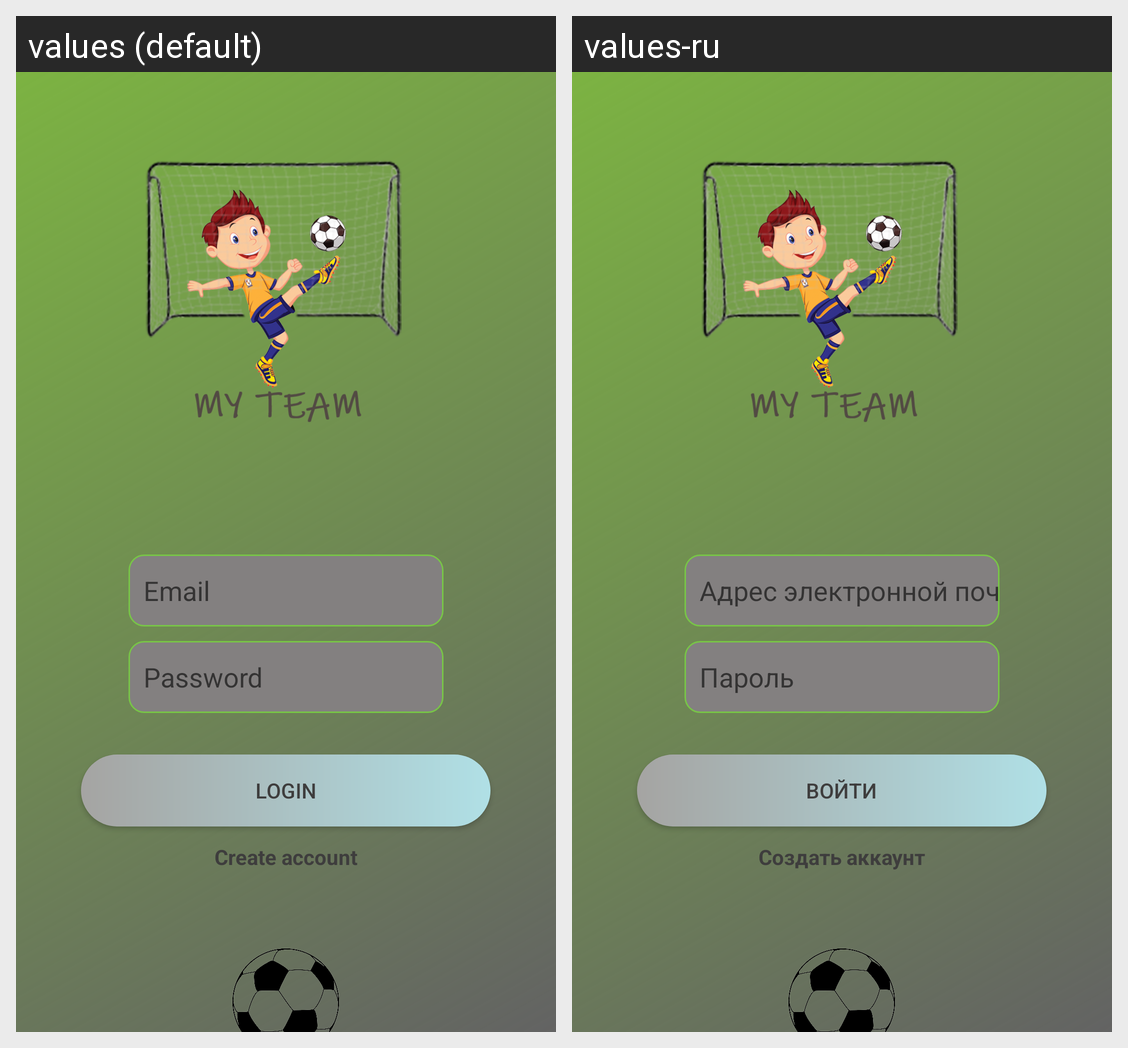

Locale-by-locale string values for the Android screen shown in this grid:
Android screen res/layout/activity_login.xml rendered under 2 locales, left to right: values (default), values-ru. Device: Nexus 5 (rendered at 1080×1920; each locale shown at half size, 540×960, under a caption strip naming it); theme Theme.Diplom.
Strings drawn on this screen, with the default value and each locale's value (text and hints the layout hard-codes, and strings that could not be matched under every locale, appear in the picture but are not listed):

email
  values: Email
  values-ru: Адрес электронной почты

password
  values: Password
  values-ru: Пароль

login
  values: Login
  values-ru: Войти

create_acc
  values: Create account
  values-ru: Создать аккаунт
